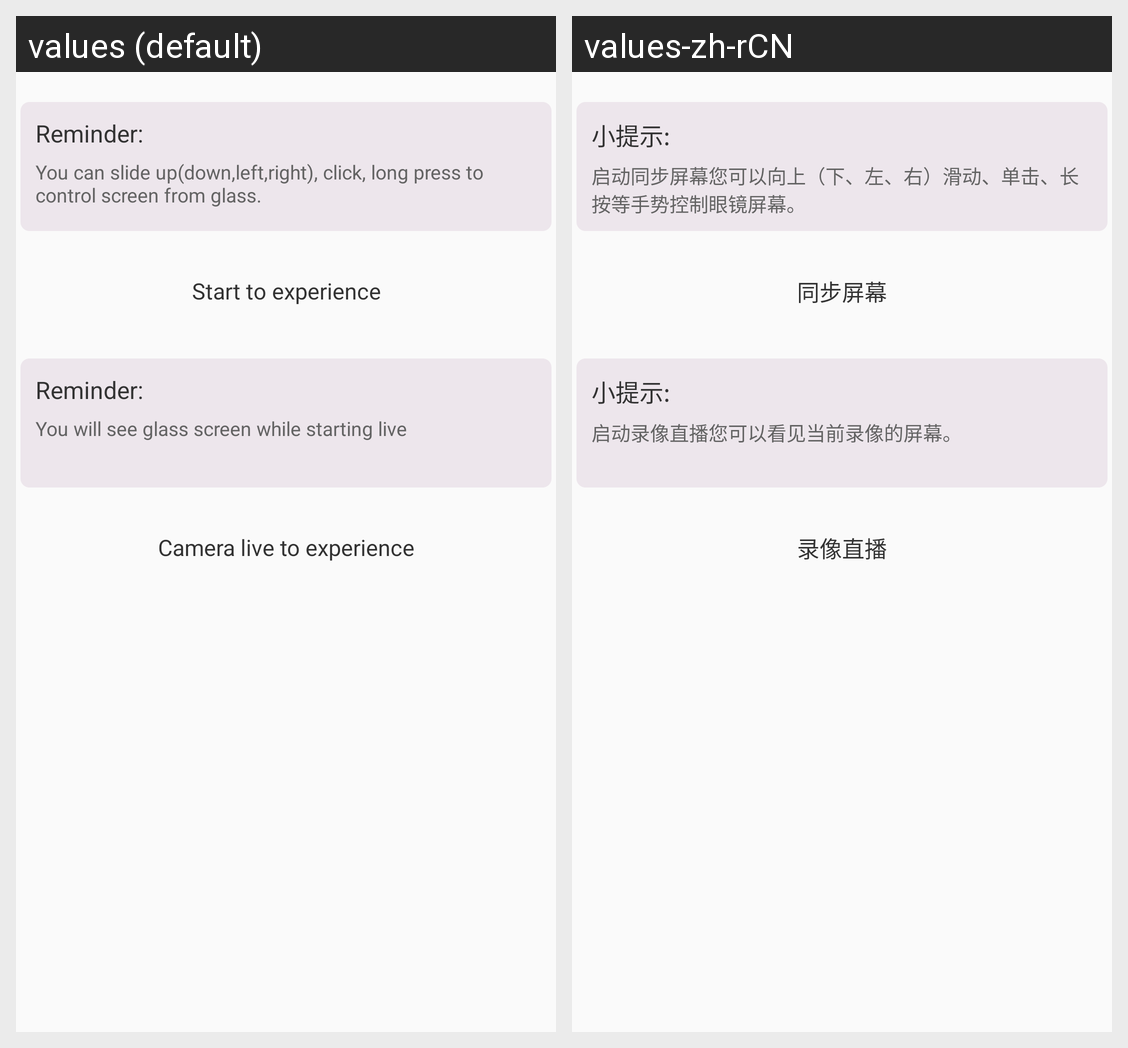

The same Android screen rendered under two of its app's locales, left to right. List the strings drawn on it with the default value and each locale's translation.
Android screen res/layout/screen_share_controller_button.xml rendered under 2 locales, left to right: values (default), values-zh-rCN. Device: Nexus 5 (rendered at 1080×1920; each locale shown at half size, 540×960, under a caption strip naming it); theme AppTheme.
Strings drawn on this screen, with the default value and each locale's value (text and hints the layout hard-codes, and strings that could not be matched under every locale, appear in the picture but are not listed):

reminder
  values: Reminder:
  values-zh-rCN: 小提示:

controller_info
  values: You can slide up(down,left,right), click, long press to control screen from glass.
  values-zh-rCN: 启动同步屏幕您可以向上（下、左、右）滑动、单击、长按等手势控制眼镜屏幕。

start
  values: Start to experience
  values-zh-rCN: 同步屏幕

live_controller_info
  values: You will see glass screen while starting live
  values-zh-rCN: 启动录像直播您可以看见当前录像的屏幕。

live
  values: Camera live to experience
  values-zh-rCN: 录像直播
